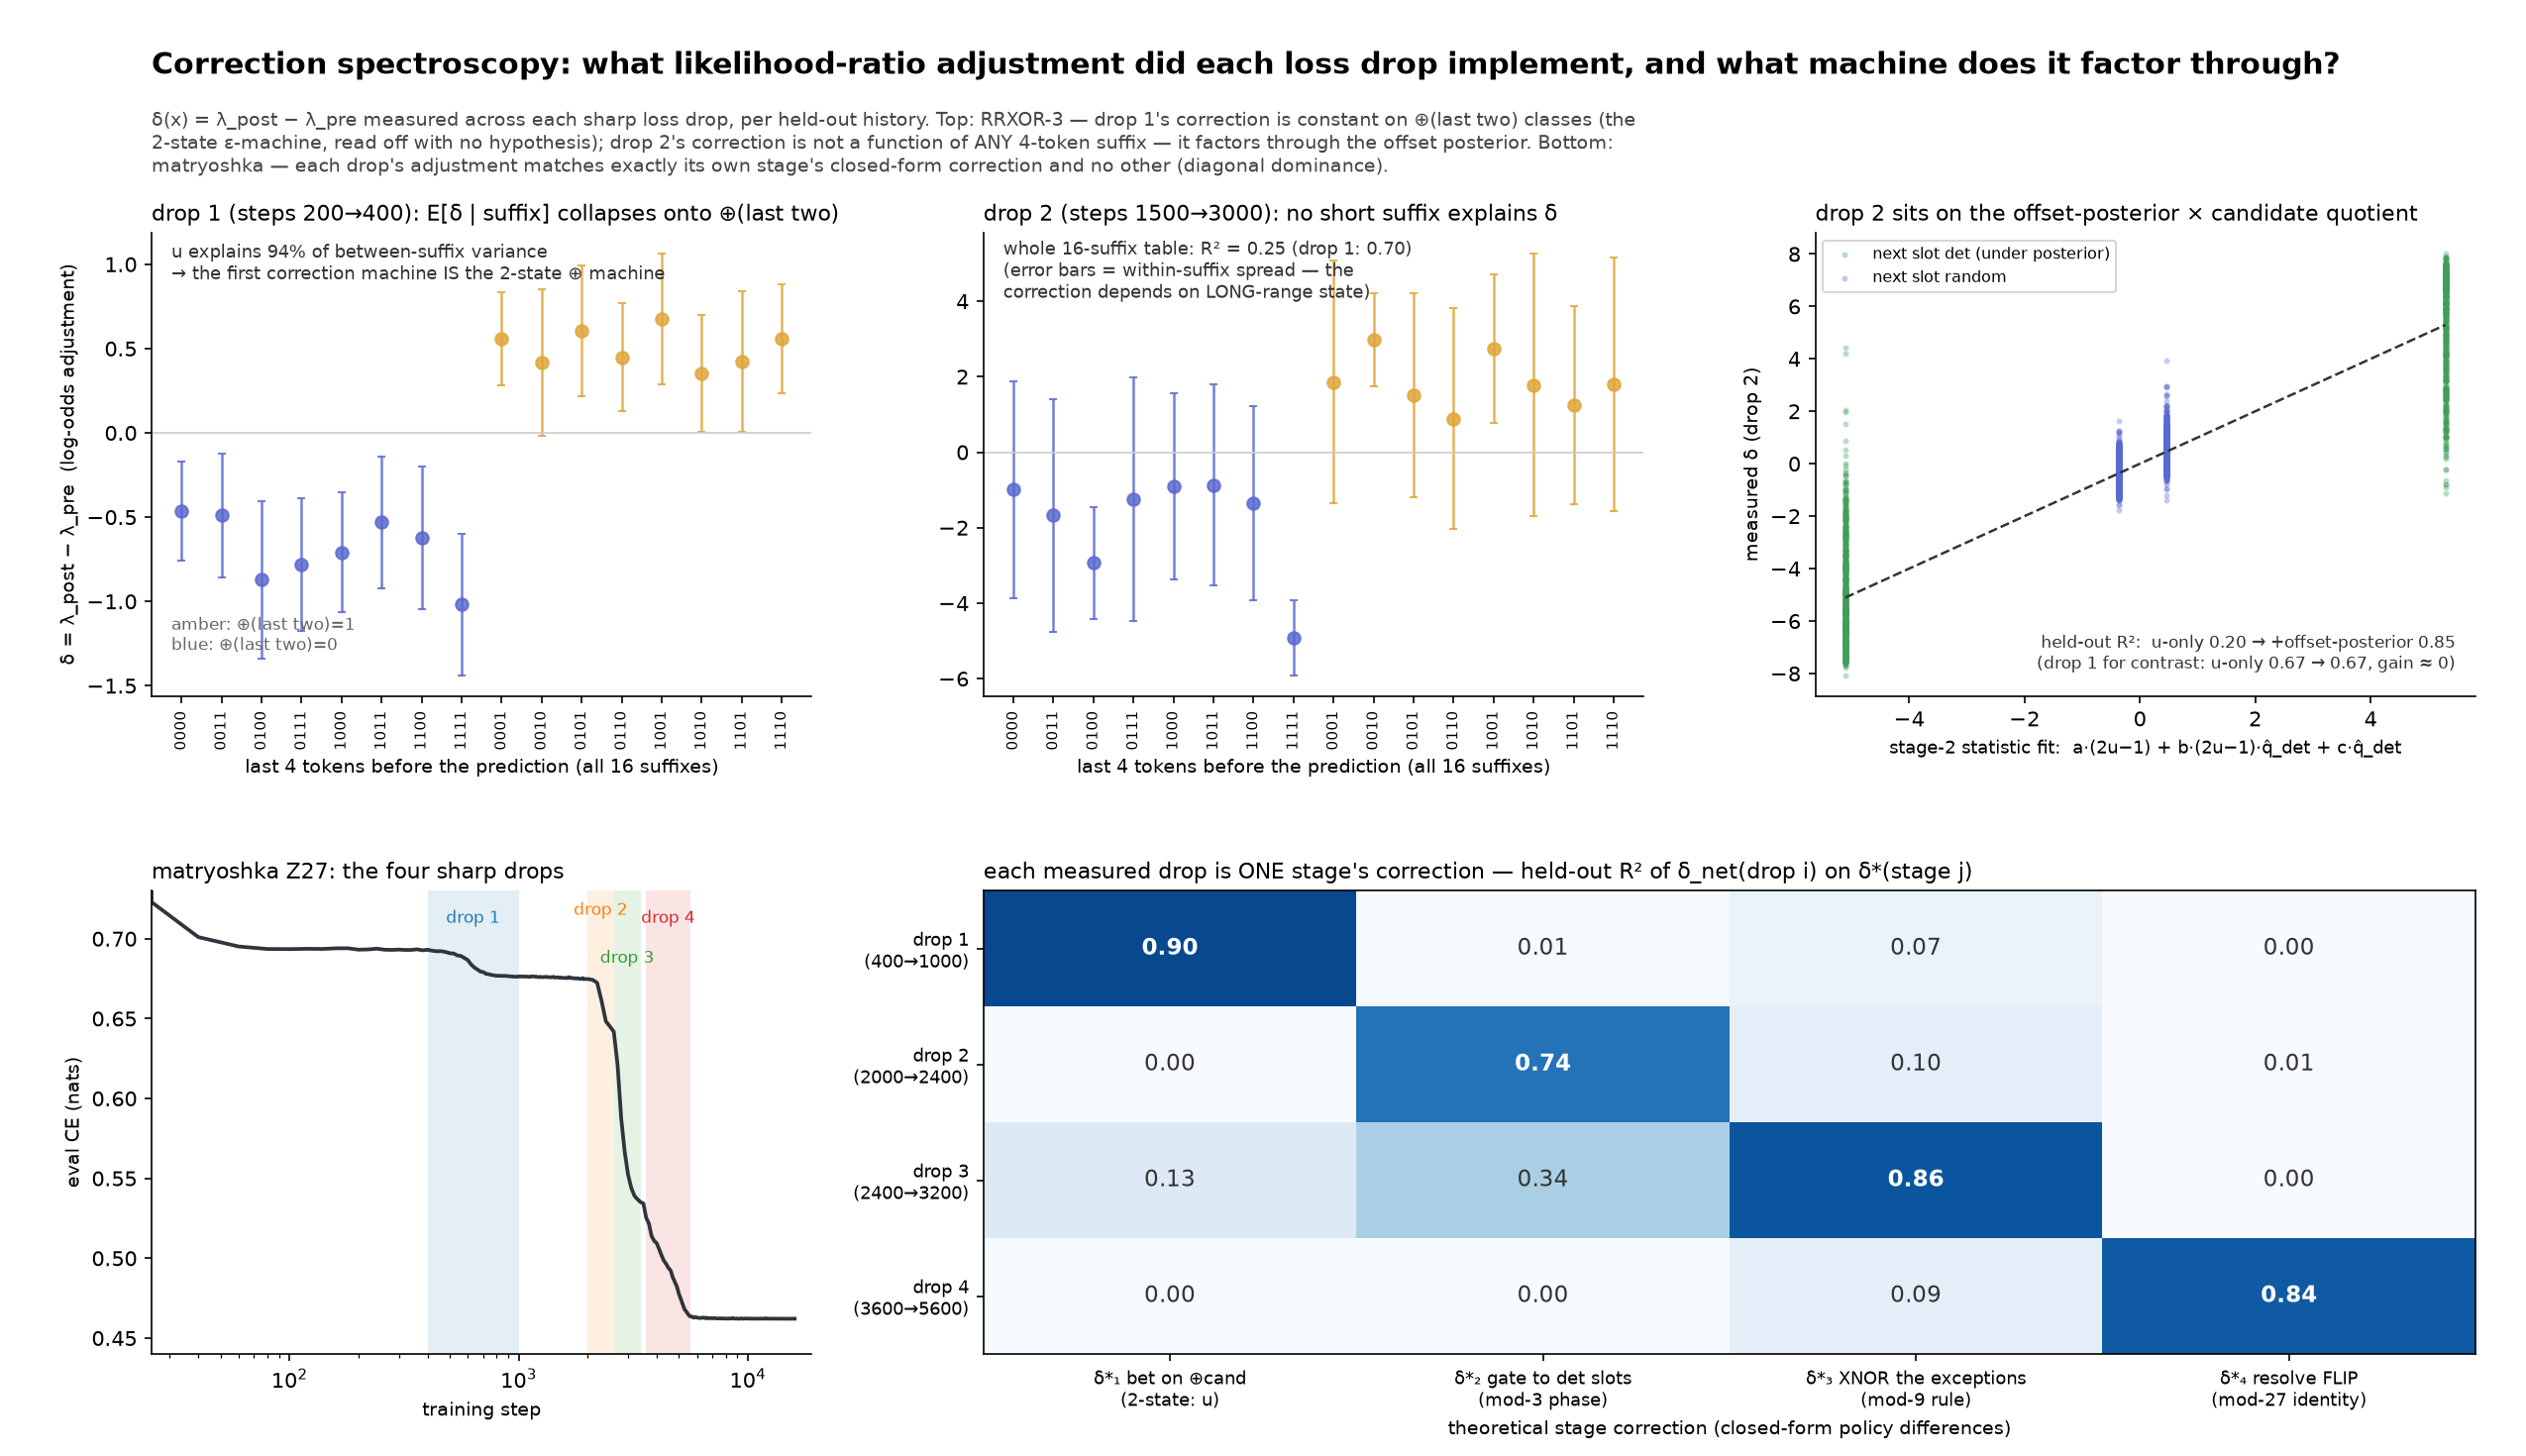

Generate this figure with Python:
"""Correction spectroscopy: the likelihood-ratio adjustment across each sharp loss drop,
and the epsilon-machine (history quotient) it factors through.

Top row (rrxor3): delta(x) = lam_post - lam_pre conditioned on ALL 16 length-4 suffixes
(no hypothesis). Drop 1 must collapse onto xor(prev two) = the 2-state machine; drop 2
must NOT collapse on any short suffix but must sit on the stage-2 statistic
(offset posterior x candidate). Bottom row (m27): 4 drops x 4 theoretical stage
corrections, R^2 matrix -> diagonal dominance.
"""
import glob, json, math, os
import torch
import numpy as np
import matplotlib
matplotlib.use("Agg")
import matplotlib.pyplot as plt
from train import GPT

base = os.path.dirname(os.path.abspath(__file__))
dev = "cuda"
CLIP = 8.0

def lam_at(run, step, seq, L, nl):
    ck = sorted(glob.glob(os.path.join(base, "runs", run, "ckpts", "*.pt")))
    steps = np.array([int(os.path.basename(c)[4:10]) for c in ck])
    i = int(np.argmin(np.abs(steps - step)))
    model = GPT(L=L, d=128, nl=nl).to(dev)
    model.load_state_dict(torch.load(ck[i], map_location=dev)); model.eval()
    with torch.no_grad():
        lg = model(seq)
    return (lg[:, :, 1] - lg[:, :, 0]).clamp(-CLIP, CLIP).cpu(), int(steps[i])

def r2_feat(X, y, ntr):
    Xb = torch.cat([X, torch.ones(len(X), 1)], 1)
    W = torch.linalg.lstsq(Xb[:ntr], y[:ntr]).solution
    p = Xb[ntr:] @ W
    return float(1 - ((y[ntr:] - p) ** 2).sum() / ((y[ntr:] - y[:ntr].mean()) ** 2).sum())

# ================= rrxor3 =================
run = "seed0"
ev = torch.load(os.path.join(base, "runs", run, "evalset.pt"))
seq = ev["eseq"][:512].to(dev)
B, L = seq.shape
band = torch.arange(33, 94)          # targets t; query q = t-1
q = band - 1
u_arr = (seq[:, 1:] ^ seq[:, :-1]).cpu()   # u_arr[:, i] = x_{i+1} ^ x_i
cand = u_arr[:, q - 1]                      # x_q ^ x_{q-1} -> candidate for t = q+1
# exact offset posterior (elimination filter) -> q_det at query
v = torch.zeros_like(seq); v[:, 2:] = (seq[:, 2:] != (seq[:, 1:-1] ^ seq[:, :-2])).long()
tt = torch.arange(L, device=dev)
post = torch.zeros(B, L, 3, device=dev)
for o in range(3):
    det = ((o + tt) % 3 == 2) & (tt >= 2)
    killed = ((v.bool() & det[None]).cumsum(1) > 0).float()
    post[:, :, o] = (1 - killed) * torch.pow(2.0, det[None].float().expand(B, -1).cumsum(1))
post = post / post.sum(-1, keepdim=True).clamp_min(1e-30)
qdet = torch.zeros(B, len(band))
for o in range(3):
    qdet += post[:, q, o].cpu() * (((o + band) % 3) == 2).float()[None]

DROPS3 = [(200, 400), (1500, 3000)]
deltas, labels3 = [], []
for pre, post_s in DROPS3:
    l0, s0 = lam_at(run, pre, seq, L, 4)
    l1, s1 = lam_at(run, post_s, seq, L, 4)
    deltas.append((l1 - l0)[:, q])
    labels3.append(f"steps {s0}→{s1}")

suffix = (seq.cpu()[:, q - 3] * 8 + seq.cpu()[:, q - 2] * 4 +
          seq.cpu()[:, q - 1] * 2 + seq.cpu()[:, q])      # 0..15
usuf = (seq.cpu()[:, q] ^ seq.cpu()[:, q - 1])
ntr = int(0.6 * B)

fig = plt.figure(figsize=(17, 9.8), facecolor="white")
gs = fig.add_gridspec(2, 3, hspace=0.42, wspace=0.26, left=0.06, right=0.98,
                      top=0.84, bottom=0.07)

def suffix_panel(ax, d, title):
    means, sems, cols, xs_ = [], [], [], []
    order = sorted(range(16), key=lambda s: (((s >> 1) ^ s) & 1, s))
    for xi, sfx in enumerate(order):
        m = (suffix == sfx)
        vals = d[m]
        means.append(float(vals.mean())); sems.append(float(vals.std()))
        cols.append("#e0a63b" if ((sfx >> 1) ^ sfx) & 1 else "#5a6acf")
        xs_.append(xi)
    for xi, mu, sd, c in zip(xs_, means, sems, cols):
        ax.errorbar(xi, mu, yerr=sd, fmt="o", ms=6, color=c, ecolor=c, alpha=0.85,
                    elinewidth=1.2, capsize=2)
    # between-suffix variance explained by u alone
    mu_arr = np.array(means)
    uo = np.array([((s >> 1) ^ s) & 1 for s in order], dtype=float)
    pred = np.where(uo > 0, mu_arr[uo > 0].mean(), mu_arr[uo == 0].mean())
    r2u = 1 - ((mu_arr - pred) ** 2).sum() / ((mu_arr - mu_arr.mean()) ** 2).sum()
    ax.axhline(0, color="#ccc", lw=0.8)
    ax.set_xticks(range(16))
    ax.set_xticklabels([format(s, "04b") for s in order], rotation=90, fontsize=7)
    ax.set_xlabel("last 4 tokens before the prediction (all 16 suffixes)", fontsize=9)
    ax.set_title(title, fontsize=10.5, loc="left")
    ax.spines[["top", "right"]].set_visible(False)
    return r2u

ax = fig.add_subplot(gs[0, 0])
r2u1 = suffix_panel(ax, deltas[0],
                    f"drop 1 ({labels3[0]}): E[δ | suffix] collapses onto ⊕(last two)")
ax.set_ylabel("δ = λ_post − λ_pre  (log-odds adjustment)", fontsize=9)
ax.text(0.03, 0.90, f"u explains {r2u1:.0%} of between-suffix variance\n"
        "→ the first correction machine IS the 2-state ⊕ machine",
        transform=ax.transAxes, fontsize=8.6, color="#333")
ax.text(0.03, 0.10, "amber: ⊕(last two)=1\nblue: ⊕(last two)=0", transform=ax.transAxes,
        fontsize=8, color="#666")

ax = fig.add_subplot(gs[0, 1])
r2u2 = suffix_panel(ax, deltas[1],
                    f"drop 2 ({labels3[1]}): no short suffix explains δ")
d2 = deltas[1].reshape(-1)
Xsfx = torch.nn.functional.one_hot(suffix.reshape(-1).long(), 16).float()
r2_sfx = r2_feat(Xsfx, d2, int(0.6 * len(d2)))
r2_sfx1 = r2_feat(Xsfx, deltas[0].reshape(-1), int(0.6 * len(d2)))
ax.text(0.03, 0.86, f"whole 16-suffix table: R² = {r2_sfx:.2f} (drop 1: {r2_sfx1:.2f})\n"
        "(error bars = within-suffix spread — the\ncorrection depends on LONG-range state)",
        transform=ax.transAxes, fontsize=8.6, color="#333")

# stage-2 statistic fit: features from (cand, q_det)
sgn = (2 * cand.float() - 1).reshape(-1)
qd = qdet.reshape(-1)
X2 = torch.stack([sgn, sgn * qd, qd], 1)
Xu = sgn[:, None]
n = len(d2); ntr2 = int(0.6 * n)
r2_u_d2 = r2_feat(Xu, d2, ntr2)
r2_s2_d2 = r2_feat(X2, d2, ntr2)
d1 = deltas[0].reshape(-1)
r2_u_d1 = r2_feat(Xu, d1, ntr2)
r2_s2_d1 = r2_feat(X2, d1, ntr2)

ax = fig.add_subplot(gs[0, 2])
Xb = torch.cat([X2, torch.ones(n, 1)], 1)
W = torch.linalg.lstsq(Xb[:ntr2], d2[:ntr2]).solution
pred = (Xb @ W)[ntr2:]
det_next = qd[ntr2:] > 0.5
idx = torch.randperm(len(pred))[:4000]
ax.scatter(pred[idx][det_next[idx]], d2[ntr2:][idx][det_next[idx]], s=4, alpha=0.25,
           color="#3f9e58", label="next slot det (under posterior)")
ax.scatter(pred[idx][~det_next[idx]], d2[ntr2:][idx][~det_next[idx]], s=4, alpha=0.25,
           color="#5a6acf", label="next slot random")
lo, hi = float(pred.min()), float(pred.max())
ax.plot([lo, hi], [lo, hi], color="#30343c", lw=1.2, ls="--")
ax.set_xlabel("stage-2 statistic fit:  a·(2u−1) + b·(2u−1)·q̂_det + c·q̂_det", fontsize=8.6)
ax.set_ylabel("measured δ (drop 2)", fontsize=9)
ax.set_title("drop 2 sits on the offset-posterior × candidate quotient", fontsize=10.5,
             loc="left")
ax.legend(fontsize=7.5, loc="upper left")
ax.spines[["top", "right"]].set_visible(False)
ax.text(0.97, 0.06,
        f"held-out R²:  u-only {r2_u_d2:.2f} → +offset-posterior {r2_s2_d2:.2f}\n"
        f"(drop 1 for contrast: u-only {r2_u_d1:.2f} → {r2_s2_d1:.2f}, gain ≈ 0)",
        transform=ax.transAxes, fontsize=8.4, ha="right", color="#333")

# ================= m27: 4 drops x 4 theory corrections =================
run = "m27_nl6_seed1"
ev = torch.load(os.path.join(base, "runs", run, "evalset.pt"))
seq = ev["eseq"][:512].to(dev)
cls = ev["ecls"][:512]
B, L = seq.shape
band = torch.arange(100, L - 1)
qm = band - 1
from train27 import NESTED
rule = torch.tensor(NESTED)
c_t = cls[:, band]                                    # phase of target position
is_det = (c_t % 3 == 2)
slot = torch.where(is_det, ((c_t - 2) // 3) % 9, torch.zeros_like(c_t))
r_t = rule[slot]                                      # 0/1/2 ; correct = cand ^ (r==1)
uc = (seq.cpu()[:, 1:] ^ seq.cpu()[:, :-1])   # uc[:, i] = x_{i+1} ^ x_i
candm = uc[:, qm - 1]                          # x_qm ^ x_{qm-1} -> candidate for target

def pol_lam(k, eta=0.02):
    """log-odds of token=1 under closed-form stage-k policy (PREREG3 table)."""
    s = (2 * candm.float() - 1)
    if k == 0:
        return torch.zeros_like(s)
    if k == 1:
        return s * math.log((16 / 27) / (11 / 27))
    if k == 2:
        return torch.where(is_det, s * math.log((7 / 9) / (2 / 9)), torch.zeros_like(s))
    if k == 3:
        exc = is_det & (slot % 3 == 2)
        lam = torch.where(is_det, s * math.log((1 - eta) / eta), torch.zeros_like(s))
        return torch.where(exc, -s * math.log((2 / 3) / (1 / 3)), lam)
    if k == 4:
        corr_sign = torch.where(r_t == 1, -s, s)
        return torch.where(is_det, corr_sign * math.log((1 - eta) / eta),
                           torch.zeros_like(s))

DSTEPS = [(400, 1000), (2000, 2600), (2600, 3400), (3600, 5600)]
dnet, dlabs = [], []
for pre, post_s in DSTEPS:
    l0, s0 = lam_at(run, pre, seq, L, 6)
    l1, s1 = lam_at(run, post_s, seq, L, 6)
    dnet.append((l1 - l0)[:, qm].reshape(-1))
    dlabs.append(f"{s0}→{s1}")
dth = [(pol_lam(k) - pol_lam(k - 1)).clamp(-CLIP, CLIP).reshape(-1) for k in (1, 2, 3, 4)]
TH_LAB = ["δ*₁ bet on ⊕cand\n(2-state: u)", "δ*₂ gate to det slots\n(mod-3 phase)",
          "δ*₃ XNOR the exceptions\n(mod-9 rule)", "δ*₄ resolve FLIP\n(mod-27 identity)"]

n = len(dnet[0]); ntrm = int(0.6 * n)
M = np.zeros((4, 4))
for i, dn in enumerate(dnet):
    for j, dt in enumerate(dth):
        M[i, j] = max(r2_feat(dt[:, None], dn, ntrm), 0)

axL = fig.add_subplot(gs[1, 0])
evl = [json.loads(l) for l in open(os.path.join(base, "runs", run, "eval.jsonl"))]
st = np.array([e["step"] for e in evl], dtype=float); st[st < 25] = 25
axL.plot(st, [e["ce_avg"] for e in evl], color="#30343c", lw=1.8)
for i, ((a, b), lab) in enumerate(zip(DSTEPS, dlabs)):
    axL.axvspan(a, b, color=f"C{i}", alpha=0.12, lw=0)
    axL.text(math.sqrt(a * b), [0.71, 0.715, 0.685, 0.71][i], f"drop {i+1}",
             fontsize=8, ha="center", color=f"C{i}")
axL.set_xscale("log"); axL.set_xlim(25, 19000); axL.set_ylim(0.44, 0.73)
axL.set_xlabel("training step", fontsize=9); axL.set_ylabel("eval CE (nats)", fontsize=9)
axL.set_title("matryoshka Z27: the four sharp drops", fontsize=10.5, loc="left")
axL.spines[["top", "right"]].set_visible(False)

axM = fig.add_subplot(gs[1, 1:])
im = axM.imshow(M, cmap="Blues", vmin=0, vmax=1, aspect="auto")
for i in range(4):
    for j in range(4):
        axM.text(j, i, f"{M[i, j]:.2f}", ha="center", va="center", fontsize=11,
                 color="white" if M[i, j] > 0.55 else "#333",
                 fontweight="bold" if i == j else "normal")
axM.set_xticks(range(4)); axM.set_xticklabels(TH_LAB, fontsize=8.6)
axM.set_yticks(range(4))
axM.set_yticklabels([f"drop {i+1}\n({lab})" for i, lab in enumerate(dlabs)], fontsize=8.6)
axM.set_xlabel("theoretical stage correction (closed-form policy differences)", fontsize=9)
axM.set_title("each measured drop is ONE stage's correction — held-out R² of "
              "δ_net(drop i) on δ*(stage j)", fontsize=10.5, loc="left")

fig.suptitle("Correction spectroscopy: what likelihood-ratio adjustment did each loss "
             "drop implement, and what machine does it factor through?",
             fontsize=14.5, fontweight="bold", x=0.06, ha="left", y=0.965)
fig.text(0.06, 0.925,
         "δ(x) = λ_post − λ_pre measured across each sharp loss drop, per held-out history. Top: RRXOR-3 — drop 1's correction is constant on ⊕(last two) classes (the\n"
         "2-state ε-machine, read off with no hypothesis); drop 2's correction is not a function of ANY 4-token suffix — it factors through the offset posterior. Bottom:\n"
         "matryoshka — each drop's adjustment matches exactly its own stage's closed-form correction and no other (diagonal dominance).",
         fontsize=9.3, color="#444", va="top")
fig.savefig(os.path.join(base, "corrspec.png"), dpi=150)
print("saved corrspec.png")
print("rrxor3: suffix-collapse R2(u) drop1", round(r2u1, 3), "drop2", round(r2u2, 3),
      "| suffix-table R2 drop1", round(r2_sfx1, 3), "drop2", round(r2_sfx, 3))
print("rrxor3 R2: drop1 u-only", round(r2_u_d1, 3), "stage2", round(r2_s2_d1, 3),
      "| drop2 u-only", round(r2_u_d2, 3), "stage2", round(r2_s2_d2, 3))
print("m27 matrix:\n", np.round(M, 3))
